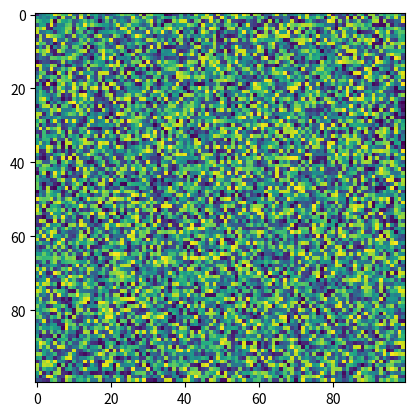

Source code (Python):
import matplotlib.pyplot as plt
import numpy as np
X = np.random.rand(100, 100)
plt.imshow(filternorm=True, X=X, cmap='viridis', filterrad=4.0, resample=None)
